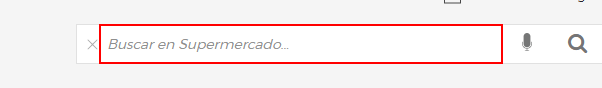
Workflow: ECI

Step 1 [try]: type [in_barcode] into the text box

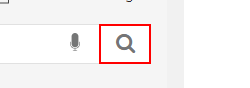
Step 2: click on the button

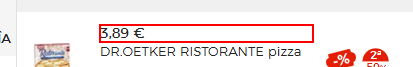
Step 3 [try]: get-text from the element (repeated 2 times)

Step 5 [try]: type [in_barcode] into the text box (same screen as step 1)

Step 6: click on the button (same screen as step 2)

Step 7 [try]: get-text from the element (same screen as step 3) (repeated 2 times)
